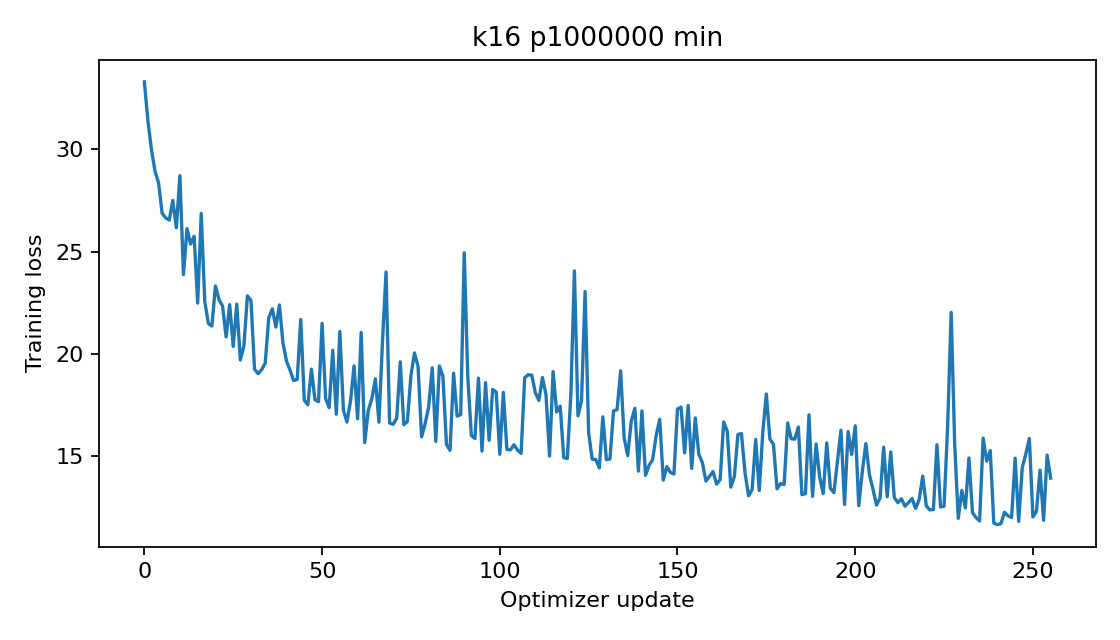

The data file committed next to this chart (first rows):
epoch, step, train_loss
0, 0, 33.3
0, 1, 31.39
0, 2, 29.98
0, 3, 28.93
0, 4, 28.36
0, 5, 26.87
0, 6, 26.65
0, 7, 26.54
0, 8, 27.5
0, 9, 26.16
0, 10, 28.71
0, 11, 23.87
0, 12, 26.12
0, 13, 25.37
0, 14, 25.75
0, 15, 22.48
0, 16, 26.86
0, 17, 22.56
0, 18, 21.49
0, 19, 21.36
0, 20, 23.32
0, 21, 22.65
0, 22, 22.34
0, 23, 20.82
0, 24, 22.4
0, 25, 20.36
0, 26, 22.43
0, 27, 19.7
0, 28, 20.38
0, 29, 22.83
0, 30, 22.61
0, 31, 19.24
0, 32, 19.03
0, 33, 19.22
0, 34, 19.54
0, 35, 21.76
0, 36, 22.2
0, 37, 21.31
0, 38, 22.39
0, 39, 20.52
0, 40, 19.64
0, 41, 19.19
0, 42, 18.69
0, 43, 18.75
0, 44, 21.67
0, 45, 17.73
0, 46, 17.51
0, 47, 19.25
0, 48, 17.75
0, 49, 17.66
0, 50, 21.49
0, 51, 17.81
0, 52, 17.37
0, 53, 20.17
0, 54, 17.05
0, 55, 21.09
0, 56, 17.25
0, 57, 16.66
0, 58, 17.69
0, 59, 19.41
... 196 more rows
